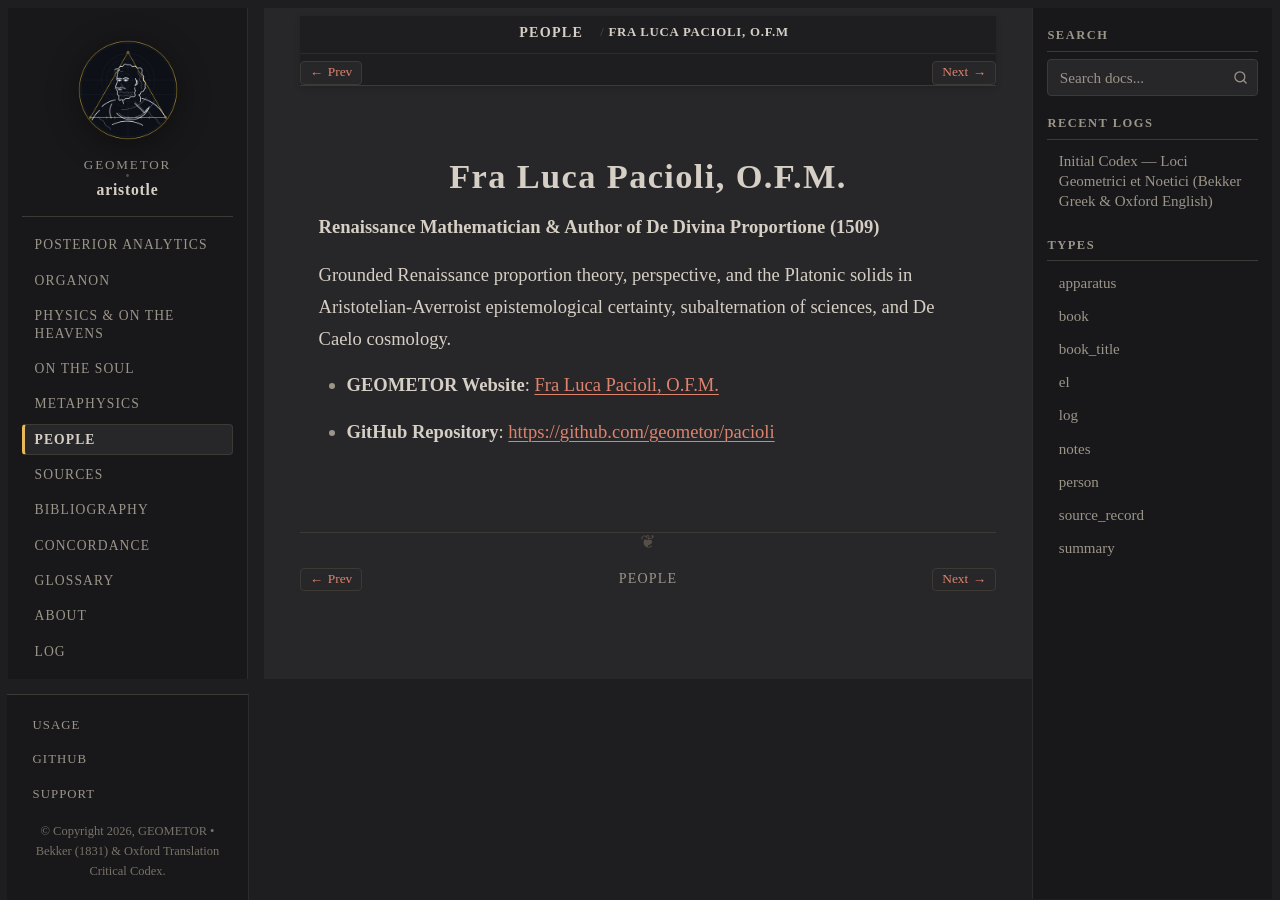

repository: geometor/aristotle · page: people/pacioli.html · generator: sphinx

:type: person
:death_year: 1517
:death_label: 1517
:lifespan: c. 1447 – 1517
:site_url: https://geometor.github.io/pacioli/
:github_url: https://github.com/geometor/pacioli
:excerpt: Renaissance Mathematician & Author of De Divina Proportione (1509)

.. _person-pacioli:

Fra Luca Pacioli, O.F.M.
========================

**Renaissance Mathematician & Author of De Divina Proportione (1509)**

Grounded Renaissance proportion theory, perspective, and the Platonic solids in Aristotelian-Averroist epistemological certainty, subalternation of sciences, and De Caelo cosmology.

* **GEOMETOR Website**: `Fra Luca Pacioli, O.F.M. <https://geometor.github.io/pacioli/>`_
* **GitHub Repository**: `https://github.com/geometor/pacioli <https://github.com/geometor/pacioli>`_
